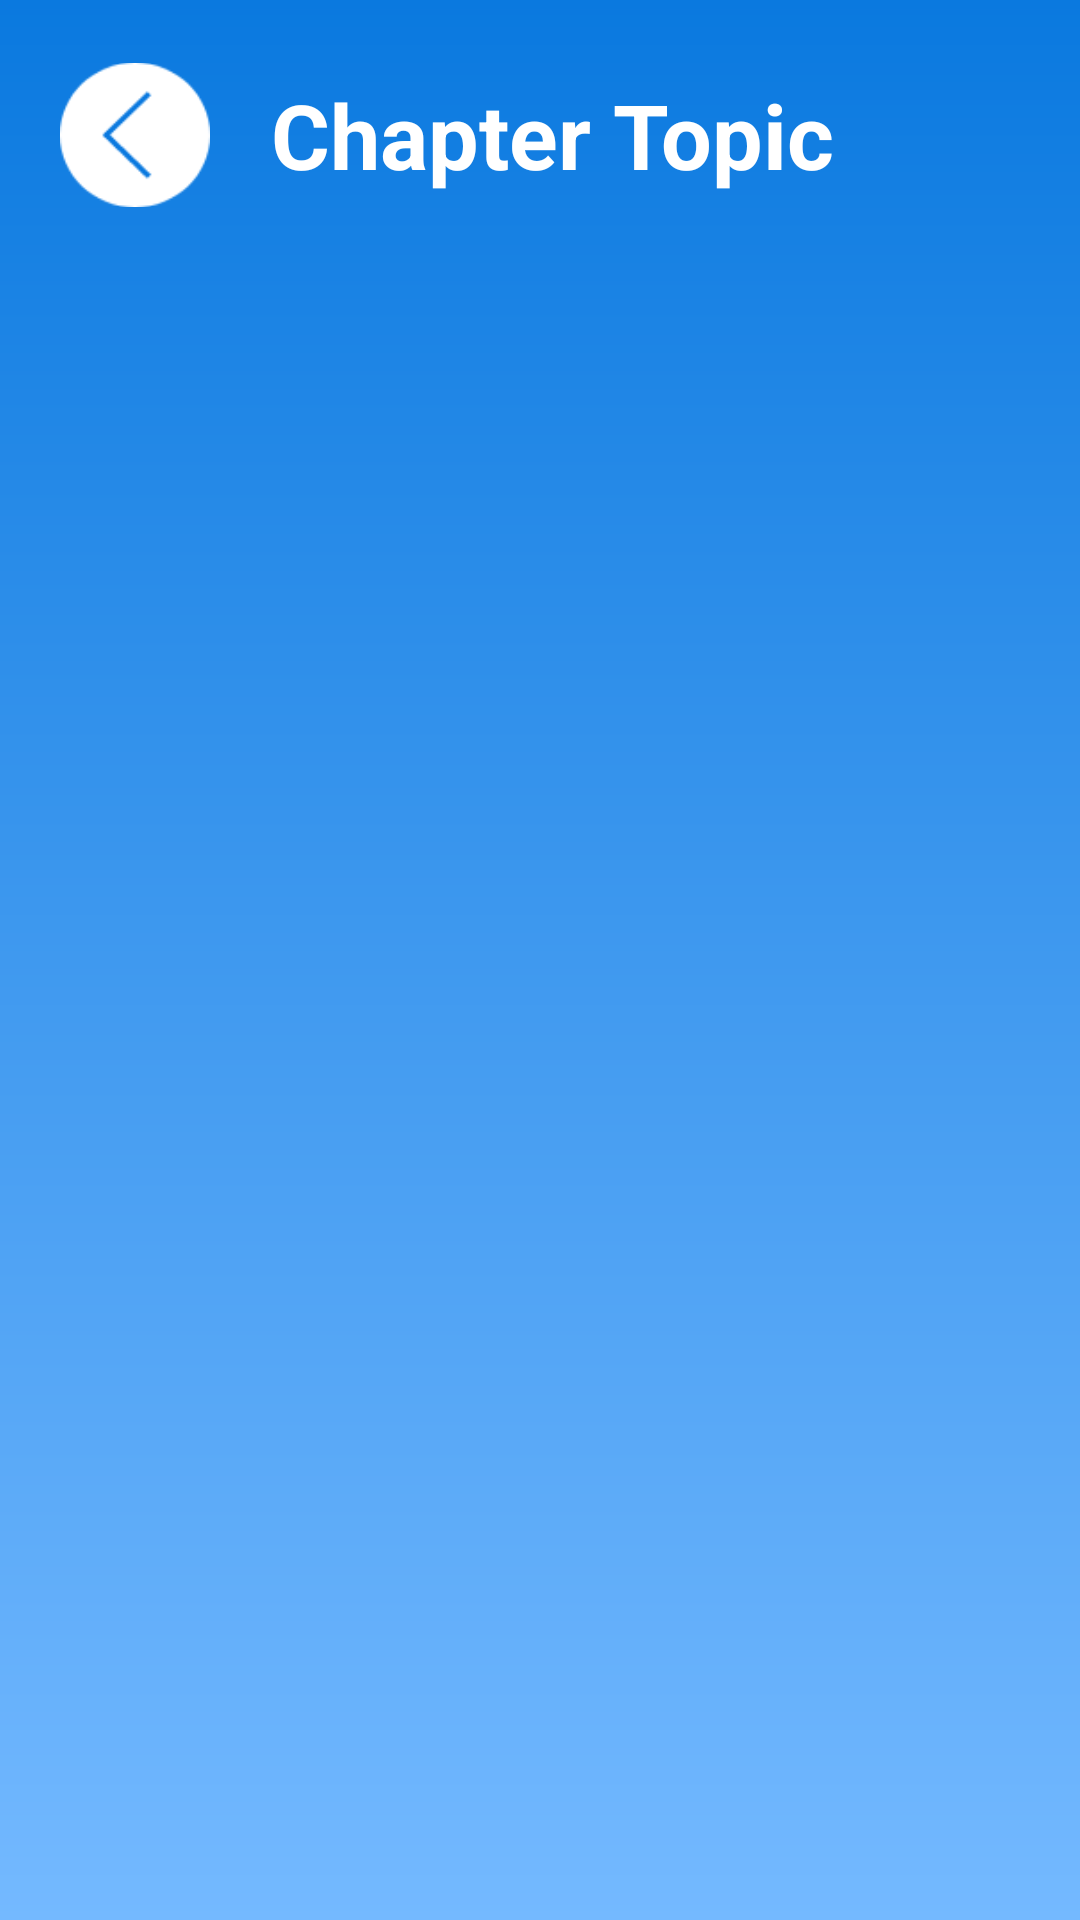

This screen was rendered from an Android layout file. Write that file and the resources it references.
<!-- AndroidManifest.xml: application theme AppTheme -->
<!-- res/layout/activity_chapter_sub_topic.xml -->
<?xml version="1.0" encoding="utf-8"?>
<RelativeLayout xmlns:android="http://schemas.android.com/apk/res/android"
    xmlns:app="http://schemas.android.com/apk/res-auto"
    xmlns:tools="http://schemas.android.com/tools"
    android:background="@drawable/backgroundgraintent"
    android:layout_width="match_parent"
    android:layout_height="match_parent"
    tools:context=".userPages.ChapterSubTopic">
    <LinearLayout
        android:layout_width="match_parent"
        android:orientation="vertical"
        android:layout_height="match_parent">
        <LinearLayout
            android:layout_width="match_parent"
            android:orientation="horizontal"
            android:padding="20dp"
            android:layout_height="wrap_content">
            <ImageView
                android:id="@+id/backBtn"
                android:layout_width="50dp"
                android:layout_gravity="center"
                android:src="@drawable/backiconwhite"
                android:layout_height="50dp"></ImageView>
            <TextView
                android:id="@+id/txt_chaptername"
                android:layout_width="wrap_content"
                android:text="Chapter Topic"
                android:paddingLeft="20dp"
                android:gravity="center"
                android:textColor="@color/colorAccent"
                android:textStyle="bold"
                android:textSize="30dp"
                android:layout_height="50dp"></TextView>
        </LinearLayout>
        <androidx.recyclerview.widget.RecyclerView
            android:id="@+id/recyclerView_Topics"
            android:layout_width="match_parent"
            android:layout_height="match_parent"></androidx.recyclerview.widget.RecyclerView>
    </LinearLayout>

</RelativeLayout>
<!-- resources referenced by this layout -->
<resources>
  <color name="colorAccent">#FFFFFF</color>
  <!-- drawable backgroundgraintent (drawable) -->
  <?xml version="1.0" encoding="utf-8"?>
  <shape xmlns:android="http://schemas.android.com/apk/res/android" >
  
      <gradient
          android:angle="270"
          android:startColor="@color/colorPrimary"
          android:endColor="@color/colorPrimaryLight"/>
  </shape>
  <!-- drawable backiconwhite: png bitmap (drawable, 2266 bytes) -->
  <style name="AppTheme" parent="Theme.AppCompat.Light.DarkActionBar">
          
          <item name="colorPrimary">@color/colorPrimary</item>
          <item name="colorPrimaryDark">@color/colorPrimaryDark</item>
          <item name="colorAccent">@color/colorAccent</item>
      </style>
  <color name="colorPrimary">#0A79DF</color>
  <color name="colorPrimaryLight">#74B9FF</color>
  <color name="colorPrimaryDark">#0A79DF</color>
</resources>
